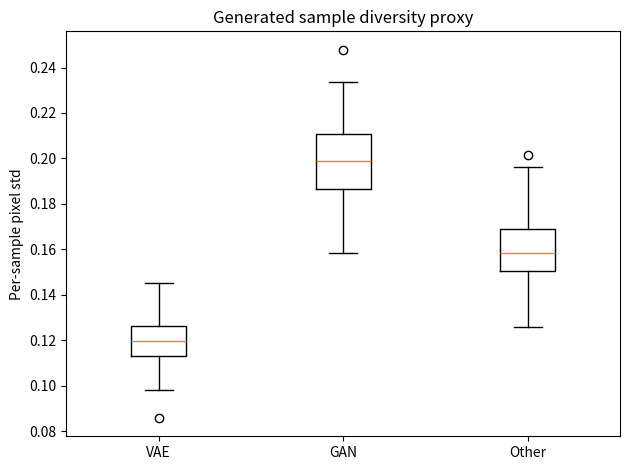

The matplotlib source for this figure:
import numpy as np
import matplotlib.pyplot as plt
rng=np.random.default_rng(5)
models={"VAE":rng.normal(.5,.12,(100,64)),"GAN":rng.normal(.5,.2,(100,64)),"Other":rng.normal(.5,.16,(100,64))}
for name,x in models.items():
 x=np.clip(x,0,1);div=np.mean(np.std(x,axis=0));quality=np.mean((x-.5)**2)
 print(name,"diversity proxy",round(div,4),"mean squared deviation",round(quality,4))
plt.boxplot([np.std(x,axis=1) for x in models.values()],labels=list(models));plt.ylabel("Per-sample pixel std");plt.title("Generated sample diversity proxy");plt.tight_layout();plt.savefig("generative_metrics.png")
